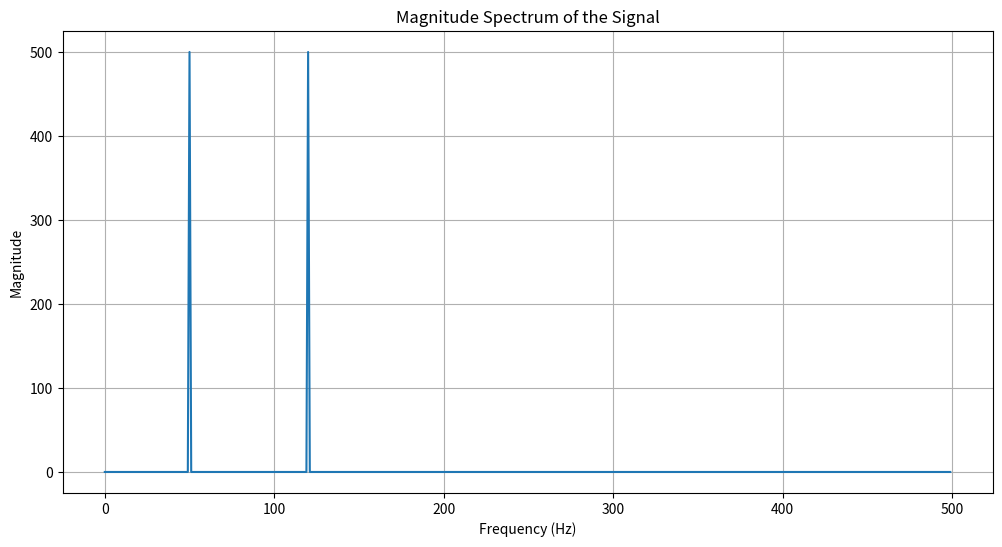

Recreate this plot in Python.
import numpy as np
import matplotlib.pyplot as plt

def analyze_signal_fft(f1, f2, fs, duration):
    # Create time array
    t = np.linspace(0, duration, int(fs * duration), endpoint=False)
    
    # Generate the signal
    s = np.sin(2 * np.pi * f1 * t) + np.sin(2 * np.pi * f2 * t)
    
    # Compute the FFT
    fft_result = np.fft.fft(s)
    
    # Compute the corresponding frequencies
    freqs = np.fft.fftfreq(len(t), 1/fs)
    
    # Compute the magnitude spectrum
    magnitude_spectrum = np.abs(fft_result)
    
    # Plot the results
    plt.figure(figsize=(12, 6))
    plt.plot(freqs[:len(freqs)//2], magnitude_spectrum[:len(freqs)//2])
    plt.title('Magnitude Spectrum of the Signal')
    plt.xlabel('Frequency (Hz)')
    plt.ylabel('Magnitude')
    plt.grid(True)
    plt.show()
    
    return freqs, magnitude_spectrum

# Parameters from the image
f1 = 50  # Hz
f2 = 120  # Hz
fs = 1000  # Hz (1 kHz sampling rate)
duration = 1  # second

# Call the function
freqs, magnitude_spectrum = analyze_signal_fft(f1, f2, fs, duration)

# Print the frequencies with the highest magnitudes
sorted_indices = np.argsort(magnitude_spectrum)[::-1]
print("Top frequency components:")
for i in range(4):  # Print top 4 frequencies
    freq = abs(freqs[sorted_indices[i]])
    mag = magnitude_spectrum[sorted_indices[i]]
    print(f"Frequency: {freq:.2f} Hz, Magnitude: {mag:.2f}")